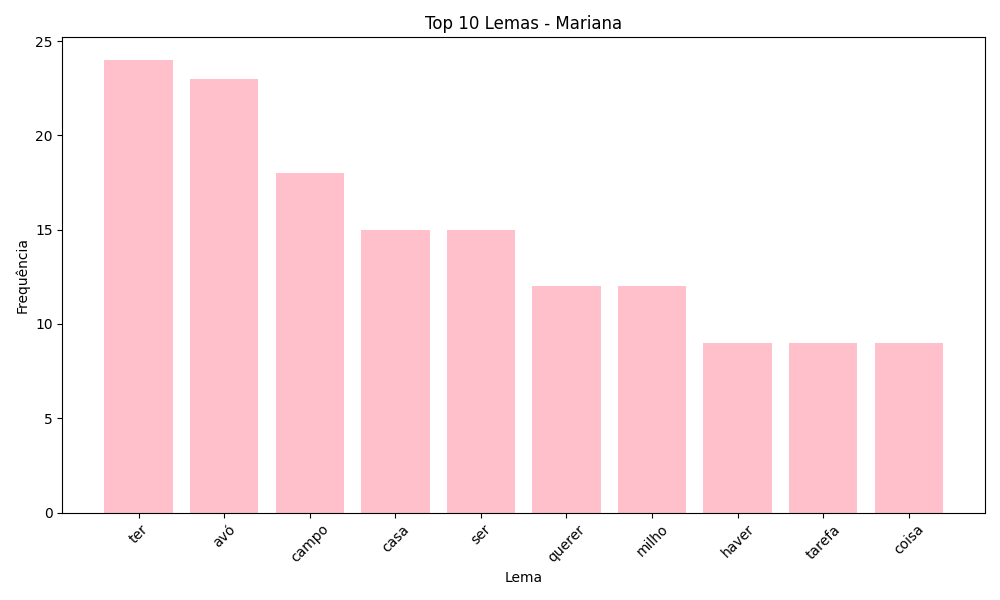

The data file committed next to this chart (first rows):
Lema, Frequência
ter, 24
avó, 23
campo, 18
casa, 15
ser, 15
querer, 12
milho, 12
haver, 9
tarefa, 9
coisa, 9
